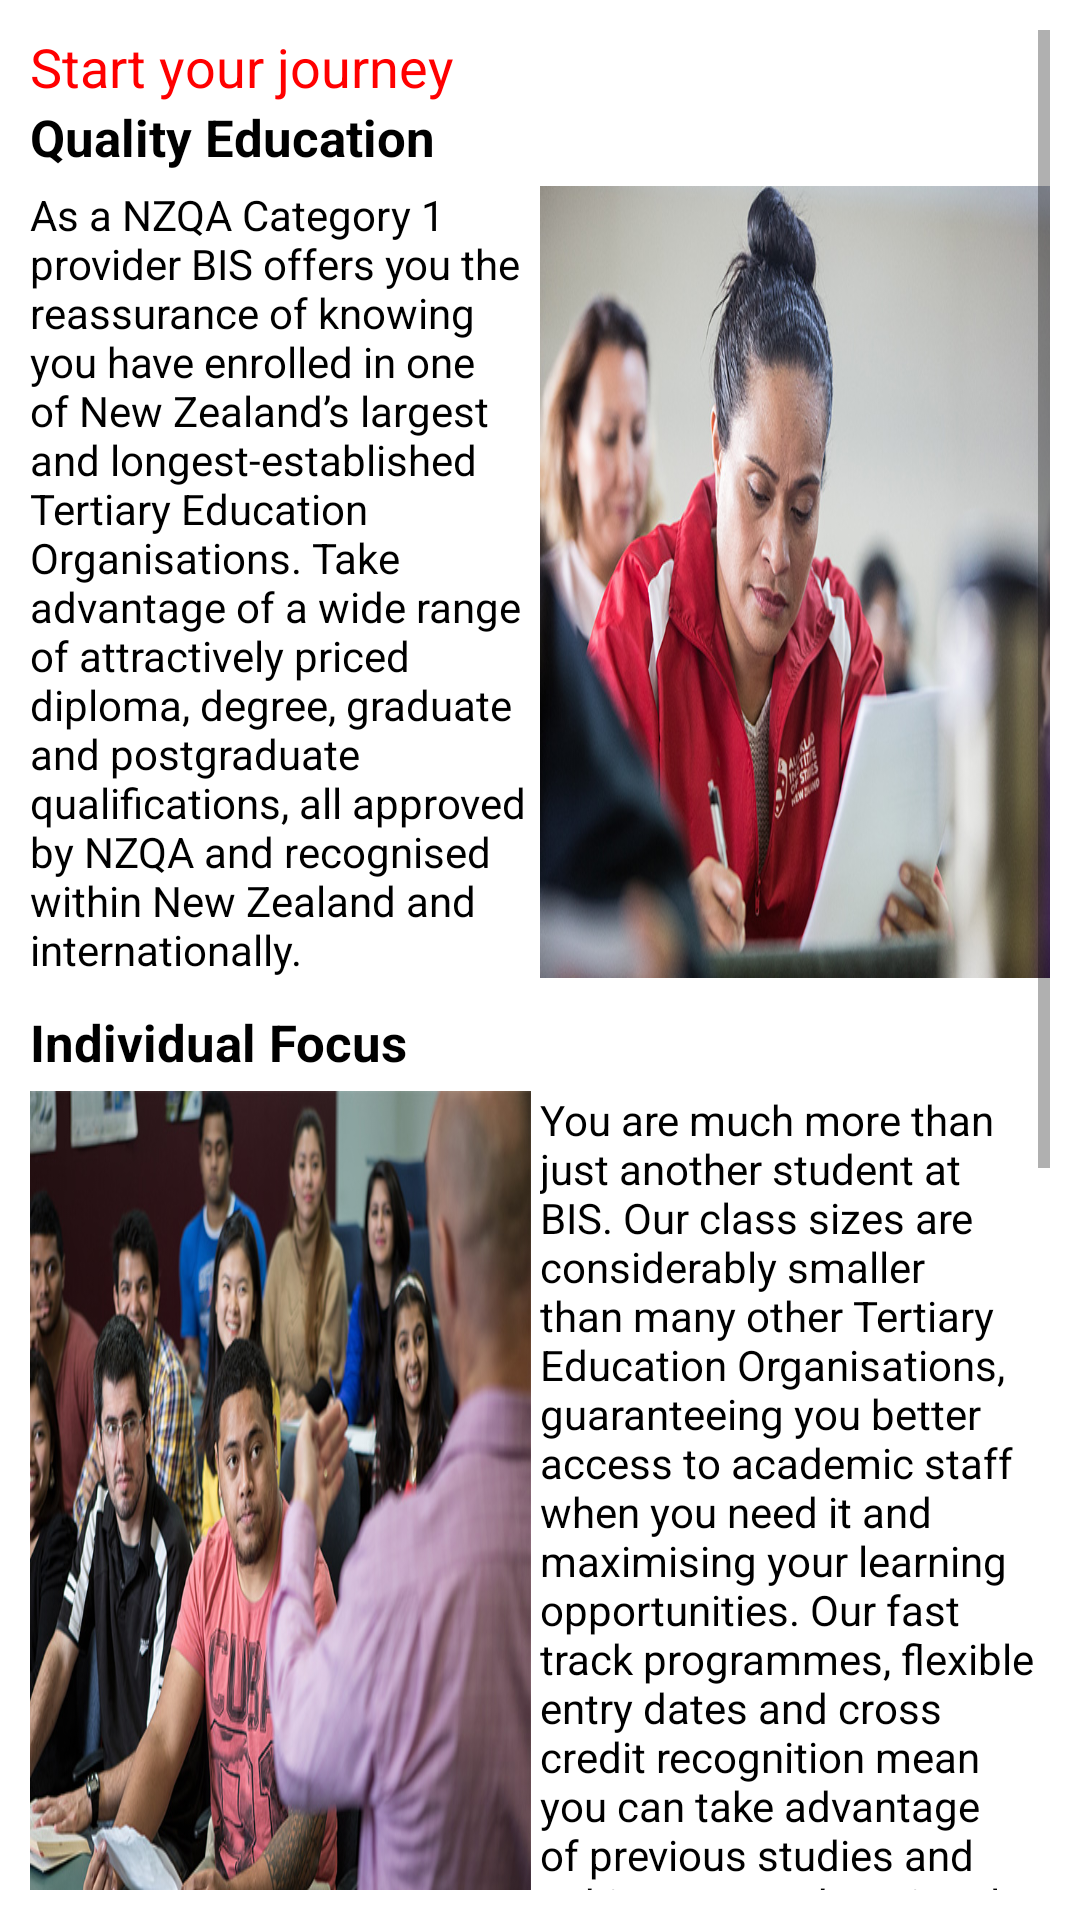

The Android layout XML behind this screen, and the referenced resources:
<!-- AndroidManifest.xml: application theme Theme.BestInstituteOfStudies -->
<!-- res/layout/activity_about_us.xml -->
<?xml version="1.0" encoding="utf-8"?>
<androidx.constraintlayout.widget.ConstraintLayout xmlns:android="http://schemas.android.com/apk/res/android"
    xmlns:app="http://schemas.android.com/apk/res-auto"
    xmlns:tools="http://schemas.android.com/tools"
    android:layout_width="match_parent"
    android:layout_height="match_parent"
    android:paddingLeft="10dp"
    android:paddingTop="10dp"
    android:paddingRight="10dp"
    android:paddingBottom="10dp" >

    <ScrollView
        android:layout_width="match_parent"
        android:layout_height="match_parent">

        <LinearLayout
            android:layout_width="match_parent"
            android:layout_height="wrap_content"
            android:orientation="vertical" >

            <TextView
                android:id="@+id/journey"
                android:layout_width="match_parent"
                android:layout_height="wrap_content"
                android:text="Start your journey"
                android:textColor="#FF0000"
                android:textSize="18dp" />

            <TextView
                android:id="@+id/quality"
                android:layout_width="match_parent"
                android:layout_height="wrap_content"
                android:text="Quality Education"
                android:textColor="#000000"
                android:textSize="17dp"
                android:textStyle="bold" />

            <LinearLayout
                android:layout_width="match_parent"
                android:layout_height="match_parent"
                android:orientation="horizontal"
                android:paddingTop="5dp"
                android:paddingBottom="10dp">

                <LinearLayout
                    android:layout_width="match_parent"
                    android:layout_height="match_parent"
                    android:layout_weight="1"
                    android:orientation="vertical">

                    <TextView
                        android:id="@+id/desc1"
                        android:layout_width="match_parent"
                        android:layout_height="wrap_content"
                        android:paddingRight="3dp"
                        android:text="As a NZQA Category 1 provider BIS offers you the reassurance of knowing you have enrolled in one of New Zealand’s largest and longest-established Tertiary Education Organisations. Take advantage of a wide range of attractively priced diploma, degree, graduate and postgraduate qualifications, all approved by NZQA and recognised within New Zealand and internationally."
                        android:textColor="#000000" />
                </LinearLayout>

                <LinearLayout
                    android:layout_width="match_parent"
                    android:layout_height="match_parent"
                    android:layout_weight="1"
                    android:orientation="vertical">

                    <ImageView
                        android:id="@+id/desc1_image"
                        android:layout_width="match_parent"
                        android:layout_height="fill_parent"
                        android:scaleType="fitXY"
                        app:srcCompat="@mipmap/individual" />

                </LinearLayout>

            </LinearLayout>

            <TextView
                android:id="@+id/focus"
                android:layout_width="match_parent"
                android:layout_height="wrap_content"
                android:text="Individual Focus"
                android:textColor="#000000"
                android:textSize="17dp"
                android:textStyle="bold" />

            <LinearLayout
                android:layout_width="match_parent"
                android:layout_height="match_parent"
                android:orientation="horizontal"
                android:paddingTop="5dp"
                android:paddingBottom="10dp">

                <LinearLayout
                    android:layout_width="match_parent"
                    android:layout_height="match_parent"
                    android:layout_weight="1"
                    android:orientation="vertical">

                    <ImageView
                        android:id="@+id/desc2_image"
                        android:layout_width="match_parent"
                        android:layout_height="fill_parent"
                        android:paddingRight="3dp"
                        android:scaleType="fitXY"
                        app:srcCompat="@mipmap/focus" />

                </LinearLayout>

                <LinearLayout
                    android:layout_width="match_parent"
                    android:layout_height="match_parent"
                    android:layout_weight="1"
                    android:orientation="vertical">

                    <TextView
                        android:id="@+id/desc2"
                        android:layout_width="match_parent"
                        android:layout_height="wrap_content"
                        android:text="You are much more than just another student at BIS. Our class sizes are considerably smaller than many other Tertiary Education Organisations, guaranteeing you better access to academic staff when you need it and maximising your learning opportunities. Our fast track programmes, flexible entry dates and cross credit recognition mean you can take advantage of previous studies and achieve your educational goals quickly."
                        android:textColor="#000000" />

                </LinearLayout>

            </LinearLayout>

            <TextView
                android:id="@+id/success"
                android:layout_width="match_parent"
                android:layout_height="wrap_content"
                android:text="Real World Success"
                android:textColor="#000000"
                android:textSize="17dp"
                android:textStyle="bold" />

            <LinearLayout
                android:layout_width="match_parent"
                android:layout_height="match_parent"
                android:orientation="horizontal"
                android:paddingTop="5dp"
                android:paddingBottom="10dp">

                <LinearLayout
                    android:layout_width="match_parent"
                    android:layout_height="match_parent"
                    android:layout_weight="1"
                    android:orientation="vertical">

                    <TextView
                        android:id="@+id/desc3"
                        android:layout_width="match_parent"
                        android:layout_height="wrap_content"
                        android:paddingRight="3dp"
                        android:text="At BIS we understand that you are studying because you need options in the future- options for further study, for employment or even for immigration. Gain relevant NZ work experience on the BIS MBA Internship Pathway or the BIS Graduate Placement Service. With students from over 30 countries on campus, as an BIS alumnus you will build an international network of contacts and life-long friends."
                        android:textColor="#000000" />
                </LinearLayout>

                <LinearLayout
                    android:layout_width="match_parent"
                    android:layout_height="match_parent"
                    android:layout_weight="1"
                    android:orientation="vertical">

                    <ImageView
                        android:id="@+id/desc3_image"
                        android:layout_width="match_parent"
                        android:layout_height="fill_parent"
                        android:scaleType="fitXY"
                        app:srcCompat="@mipmap/success" />

                </LinearLayout>

            </LinearLayout>
            <com.pierfrancescosoffritti.androidyoutubeplayer.core.player.views.YouTubePlayerView
                android:id="@+id/youtube_player_view"
                android:layout_width="match_parent"
                android:layout_height="wrap_content"
                app:videoId="XTqrmp_hbbc"
                app:autoPlay="false">

            </com.pierfrancescosoffritti.androidyoutubeplayer.core.player.views.YouTubePlayerView>

        </LinearLayout>


    </ScrollView>
</androidx.constraintlayout.widget.ConstraintLayout>
<!-- resources referenced by this layout -->
<resources>
  <!-- mipmap focus: jpg bitmap (mipmap-xxhdpi, 126896 bytes) -->
  <!-- mipmap individual: jpg bitmap (mipmap-xxhdpi, 101601 bytes) -->
  <!-- mipmap success: jpg bitmap (mipmap-xxhdpi, 107278 bytes) -->
  <style name="Theme.BestInstituteOfStudies" parent="Theme.MaterialComponents.DayNight.DarkActionBar">
          
          <item name="colorPrimary">@color/purple_500</item>
          <item name="colorPrimaryVariant">@color/purple_700</item>
          <item name="colorOnPrimary">@color/white</item>
          
          <item name="colorSecondary">@color/teal_200</item>
          <item name="colorSecondaryVariant">@color/teal_700</item>
          <item name="colorOnSecondary">@color/black</item>
          
          <item name="android:statusBarColor" tools:targetApi="l">?attr/colorPrimaryVariant</item>
          
  
      </style>
  <!-- not gathered from this repository: default colours our renderer supplied (Android Studio template values) -->
  <color name="purple_500">#FF6200EE</color>
  <color name="purple_700">#FF3700B3</color>
  <color name="teal_200">#FF03DAC5</color>
  <color name="teal_700">#FF018786</color>
  <color name="black">#FF000000</color>
  <color name="white">#FFFFFFFF</color>
</resources>
